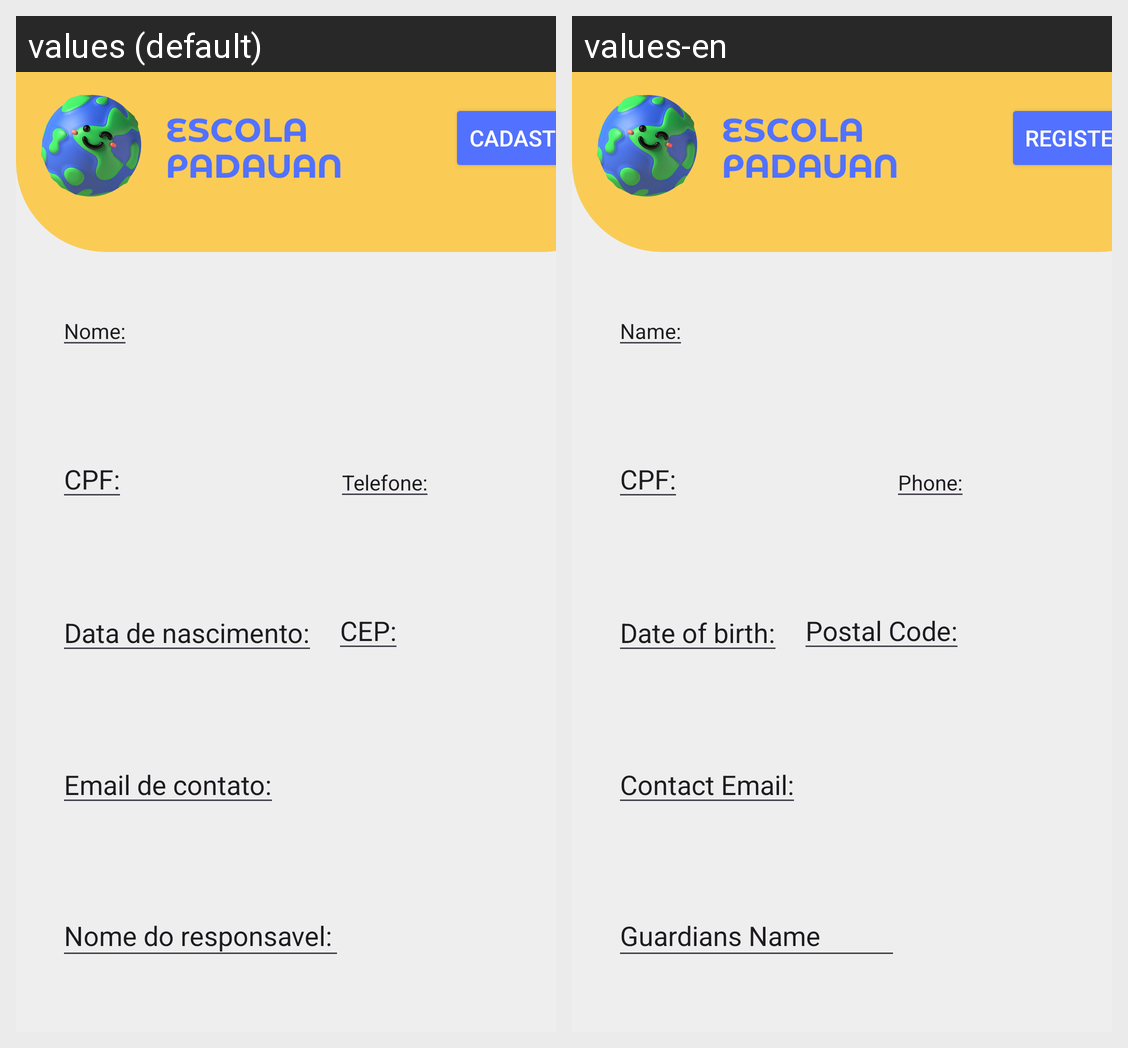

For this localized Android screen grid, give each drawn string resource with its value in every locale shown.
Android screen res/layout/activity_perfil_aluno.xml rendered under 2 locales, left to right: values (default), values-en. Device: Nexus 5 (rendered at 1080×1920; each locale shown at half size, 540×960, under a caption strip naming it); theme Theme.Escola.
Strings drawn on this screen, with the default value and each locale's value (text and hints the layout hard-codes, and strings that could not be matched under every locale, appear in the picture but are not listed):

btn_cadastro
  values: Cadastrar
  values-en: Register

label_cep
  values: CEP:
  values-en: Postal Code:

label_data_nascimento
  values: Data de nascimento:
  values-en: Date of birth:

label_cpf
  values: CPF:
  values-en: CPF:

label_telefone
  values: Telefone:
  values-en: Phone:

label_nome
  values: Nome:
  values-en: Name:

label_nome_responsavel
  values: Nome do responsavel:
  values-en: Guardians Name

label_email_contato
  values: Email de contato:
  values-en: Contact Email:
